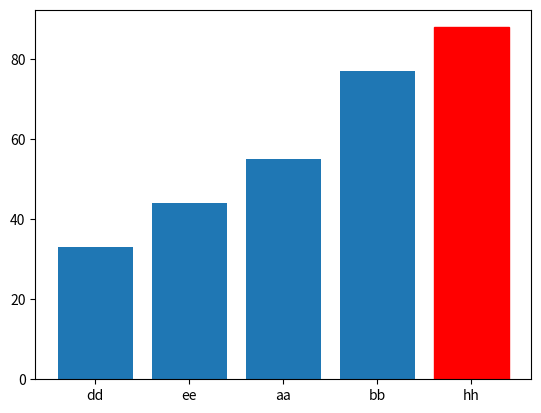

Here is the Python script that generated this plot:
import matplotlib.pyplot as plt
import operator
from functools import reduce

nama = ['ee','bb','dd','hh','aa']
nilai = [44,77,33,88,55]

# gabung nama dan nilai
gabungan = []
for i in range(len(nama)):
    gabungan_col = []
    for j in range(1):
        gabungan_col.append(nama[i])
        gabungan_col.append(nilai[i])
    gabungan.append(gabungan_col)

# mengurutkan berdasarkan abjad nama
def selected_key(elem):
    return elem[1]
gabungan.sort(key=selected_key)

# menampilkan isi dari list gabungan
print(gabungan)

# split hasil gabungan yg telah diurukan berdasrkan abjad nama
nama = []
nilai = []
for i in range(len(gabungan)):
    for j in range(1):
        nama.append(gabungan[i][0])
        nilai.append(gabungan[i][1])

# menentukan warna pada nama tertentu
nama_terpilih = 'hh'
for i,j in enumerate(nama):
    if j == nama_terpilih:
        kolom_terpilih = i

barlist = plt.bar(nama,nilai)
barlist[kolom_terpilih].set_color('r')
plt.show()
